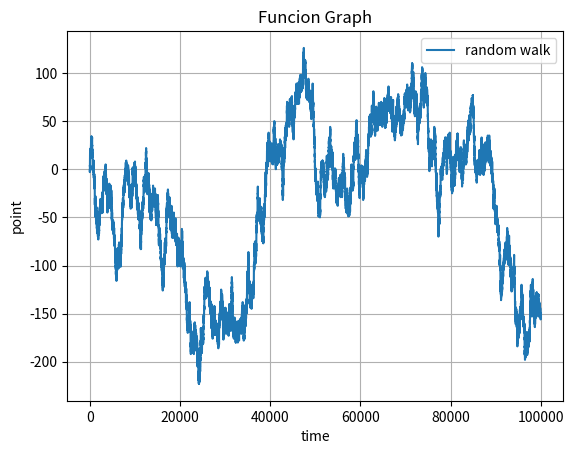

Reproduce this figure in Python.
from matplotlib import pyplot as mplp
import math
import random

def draw_graph(x, y,label):
    mplp.plot(x, y,label=label)



def xrange(start, final, interval):
    numbers = []
    while start < final:
        numbers.append(start)
        start += interval
    return numbers

def make_graph_x_y(xmin,xmax):
    a = xrange(xmin, xmax, 1)
    y_point = 0
    y = []
    for x in a:
        i = random.randint(0,1)
        if i:
            y_point += 1
        else:
            y_point -= 1

        y.append(y_point)
    draw_graph(a, y, "random walk")



if __name__ == "__main__":
    mplp.xlabel('time')
    mplp.ylabel('point')
    mplp.title('Funcion Graph')

    xmin = 0
    xmax = 100000

    make_graph_x_y(xmin,xmax)

    mplp.grid()
    mplp.legend()
